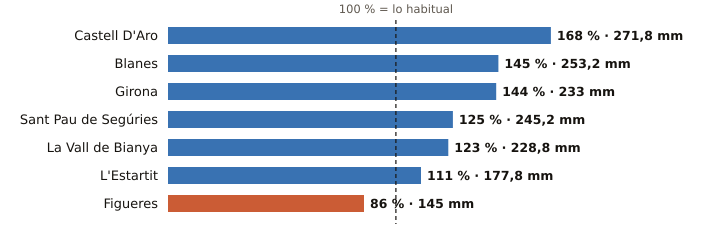

Data behind this chart, as committed beside it:
estacion, provincia, indicativo, mm_otono, referencia_mm, pct, periodo_referencia, hasta, hora
Castell D'Aro, Girona, 0284X, 271.8, 162.1, 168, 2009-2025, 2026-11-08, 13
Blanes, Girona, 0281Y, 253.2, 174.6, 145, 2009-2025, 2026-11-08, 13
Girona, Girona, 0370E, 233.0, 161.3, 144, 2009-2025, 2026-11-08, 14
Sant Pau de Segúries, Girona, 0312X, 245.2, 196.8, 125, 2009-2025, 2026-11-08, 13
La Vall de Bianya, Girona, 0394X, 228.8, 185.9, 123, 2006-2025, 2026-11-08, 14
L'Estartit, Girona, 0385X, 177.8, 160.7, 111, 2005-2025, 2026-11-08, 14
Figueres, Girona, 0429X, 145.0, 169.4, 86, 2009-2025, 2026-11-08, 14
